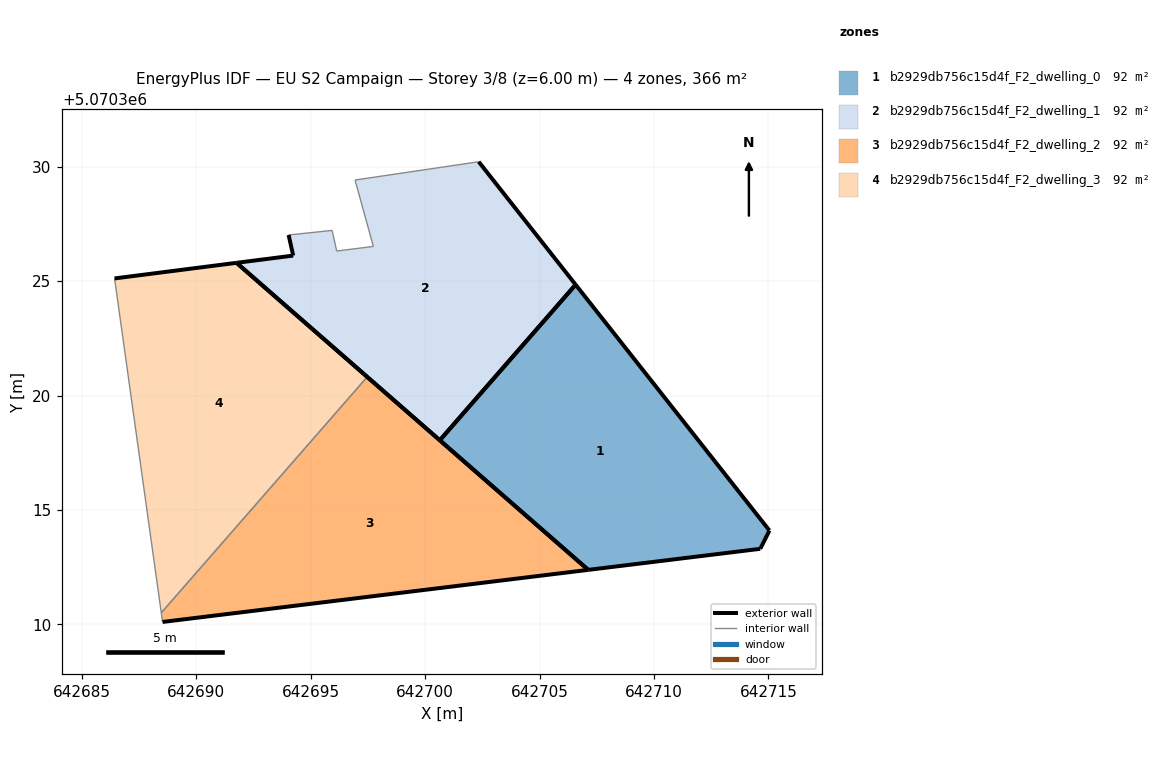
=== STOREY PLAN SPEC (per zone: floor XY polygon, exterior-wall plan segments, windows/doors) ===
zone 1: b2929db756c15d4f_F2_dwelling_0  (91.5 m²)
  floor: (642714.65, 5070313.30) (642715.05, 5070314.10) (642706.58, 5070324.85) (642700.64, 5070318.05) (642707.13, 5070312.38)
  exterior wall: (642714.65, 5070313.30) – (642707.13, 5070312.38)  [7.6 m]
  exterior wall: (642707.13, 5070312.38) – (642700.64, 5070318.05)  [8.6 m]
  exterior wall: (642706.58, 5070324.85) – (642715.05, 5070314.10)  [13.7 m]
  exterior wall: (642715.05, 5070314.10) – (642714.65, 5070313.30)  [0.9 m]
  exterior wall: (642700.64, 5070318.05) – (642706.58, 5070324.85)  [9.0 m]
zone 2: b2929db756c15d4f_F2_dwelling_1  (91.5 m²)
  floor: (642700.64, 5070318.05) (642706.58, 5070324.85) (642702.34, 5070330.22) (642696.94, 5070329.42) (642697.74, 5070326.52) (642696.14, 5070326.32) (642695.94, 5070327.22) (642694.04, 5070327.02) (642694.24, 5070326.12) (642691.76, 5070325.80)
  exterior wall: (642702.34, 5070330.22) – (642706.58, 5070324.85)  [6.8 m]
  exterior wall: (642700.64, 5070318.05) – (642691.76, 5070325.80)  [11.8 m]
  exterior wall: (642691.76, 5070325.80) – (642694.24, 5070326.12)  [2.5 m]
  exterior wall: (642694.24, 5070326.12) – (642694.04, 5070327.02)  [0.9 m]
  exterior wall: (642706.58, 5070324.85) – (642700.64, 5070318.05)  [9.0 m]
  interior walls: 5
zone 3: b2929db756c15d4f_F2_dwelling_2  (91.5 m²)
  floor: (642707.13, 5070312.38) (642697.47, 5070320.82) (642688.47, 5070310.51) (642688.53, 5070310.11)
  exterior wall: (642697.47, 5070320.82) – (642707.13, 5070312.38)  [12.8 m]
  exterior wall: (642707.13, 5070312.38) – (642688.53, 5070310.11)  [18.7 m]
  interior walls: 2
zone 4: b2929db756c15d4f_F2_dwelling_3  (91.5 m²)
  floor: (642688.47, 5070310.51) (642697.47, 5070320.82) (642691.76, 5070325.80) (642686.43, 5070325.12)
  exterior wall: (642691.76, 5070325.80) – (642697.47, 5070320.82)  [7.6 m]
  exterior wall: (642686.43, 5070325.12) – (642691.76, 5070325.80)  [5.4 m]
  interior walls: 2

=== DERIVED (storey summary) ===
Building: EU S2 Campaign
Storey: 3 of 8  (floor level z = 6.00 m)
Storey gross floor area: 366.0 m²
Zones on this storey: 4
  - b2929db756c15d4f_F2_dwelling_0: floor 91.5 m²; exterior wall 39.8 m (119.4 m²); WWR 0.0%
  - b2929db756c15d4f_F2_dwelling_1: floor 91.5 m²; exterior wall 31.1 m (93.2 m²); WWR 0.0%
  - b2929db756c15d4f_F2_dwelling_2: floor 91.5 m²; exterior wall 31.6 m (94.7 m²); WWR 0.0%
  - b2929db756c15d4f_F2_dwelling_3: floor 91.5 m²; exterior wall 13.0 m (38.9 m²); WWR 0.0%
Zone adjacency (shared interzone walls):
  - b2929db756c15d4f_F2_dwelling_2 ↔ b2929db756c15d4f_F2_dwelling_3